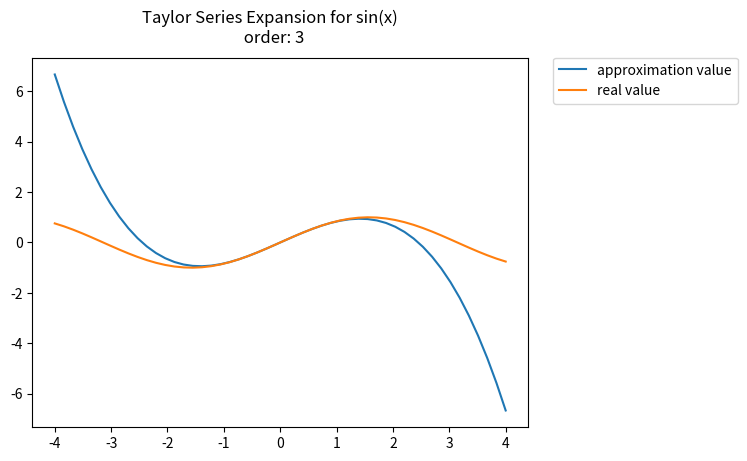
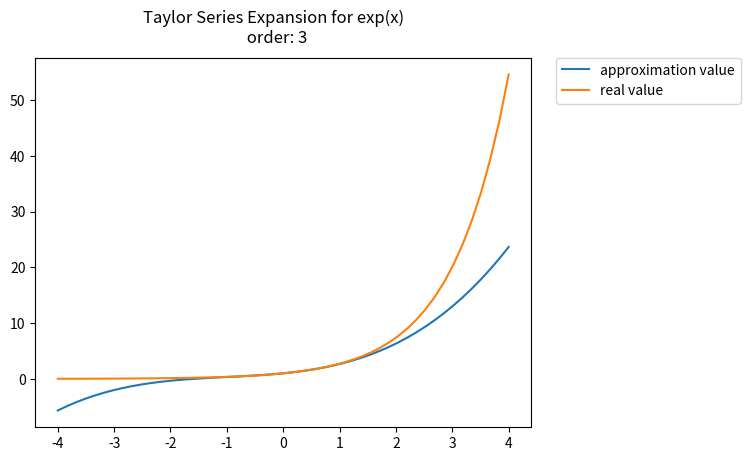
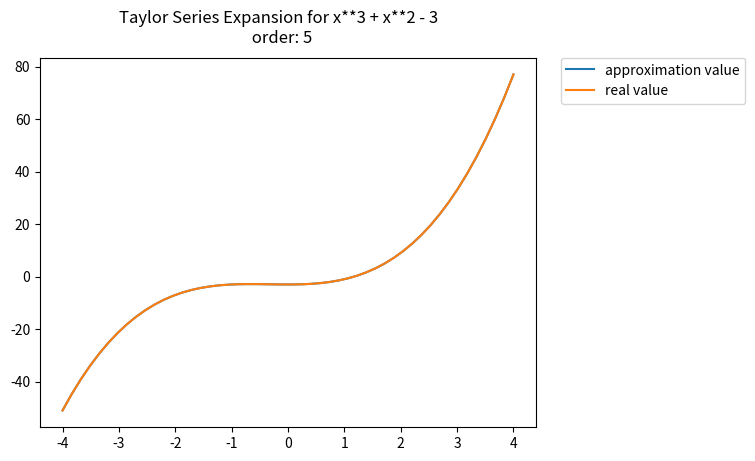
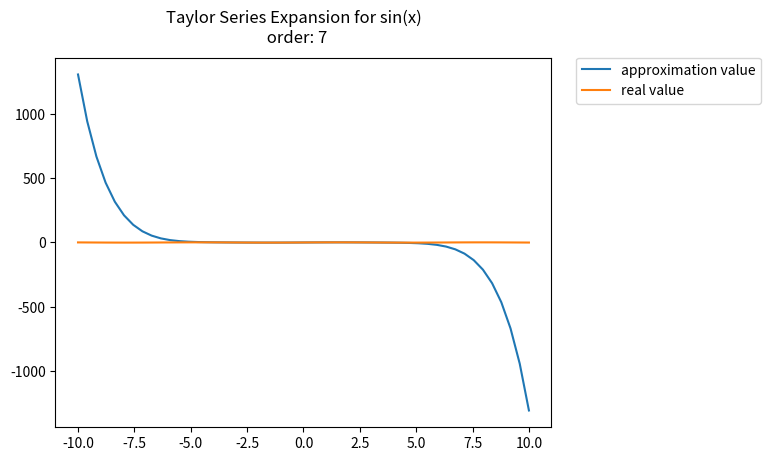

Write the Python code that produced these figures, in order.
""" taylor_expansion.py
Taylor Series Approximation for given function using sympy notation.

"""

import matplotlib.pyplot as plt
import numpy as np
from sympy.functions import sin,cos,exp
import sympy as sy



def factorial(k):
    if k == 0:
        return 1
    acc = k
    while k >1 :
        k -= 1
        acc = acc * k
    return acc


def taylor(func, x_0, n):
    """
    func: function to be expanded
    x_0: about x_0
    n: order
    """
    x = sy.Symbol('x')
    p = 0;
    # n denotes upper index
    for i in range(n+1):
        p += (func.diff(x,i).subs(x,x_0)) * ((x-x_0)**i) / factorial(i)
    return p


# approximation of first 'n' terms
def plot(appr_order, x_upper_bound, function):
    x = sy.Symbol('x')
    # approximation function,
    appr_function = taylor(function, 0, appr_order)
    x1 = np.linspace(-1 * x_upper_bound, x_upper_bound)
    y1 = []
    for k in x1:
        y1.append(appr_function.subs(x,k))
    plt.plot(x1,y1, label="approximation value")

    x_2 = np.linspace(-1*x_upper_bound,x_upper_bound)
    y_2 = []
    for k in x_2:
        y_2.append(function.subs(x,k))
    plt.suptitle('Taylor Series Expansion for '+ str(function) +' \n order: ' + str(appr_order))
    plt.plot(x_2, y_2, label="real value")
    plt.legend(bbox_to_anchor=(1.05, 1), loc=2, borderaxespad=0.)
    return plt.show()

def demo():
    x = sy.Symbol('x')
    plot(appr_order=3, x_upper_bound=4, function=sin(x))
    plot(appr_order=3, x_upper_bound=4, function=exp(x))
    plot(appr_order=5, x_upper_bound=4, function=x**2+x**3-3)
    plot(appr_order=7, x_upper_bound=10, function=sin(x))
    

if __name__ == '__main__':
    demo()
